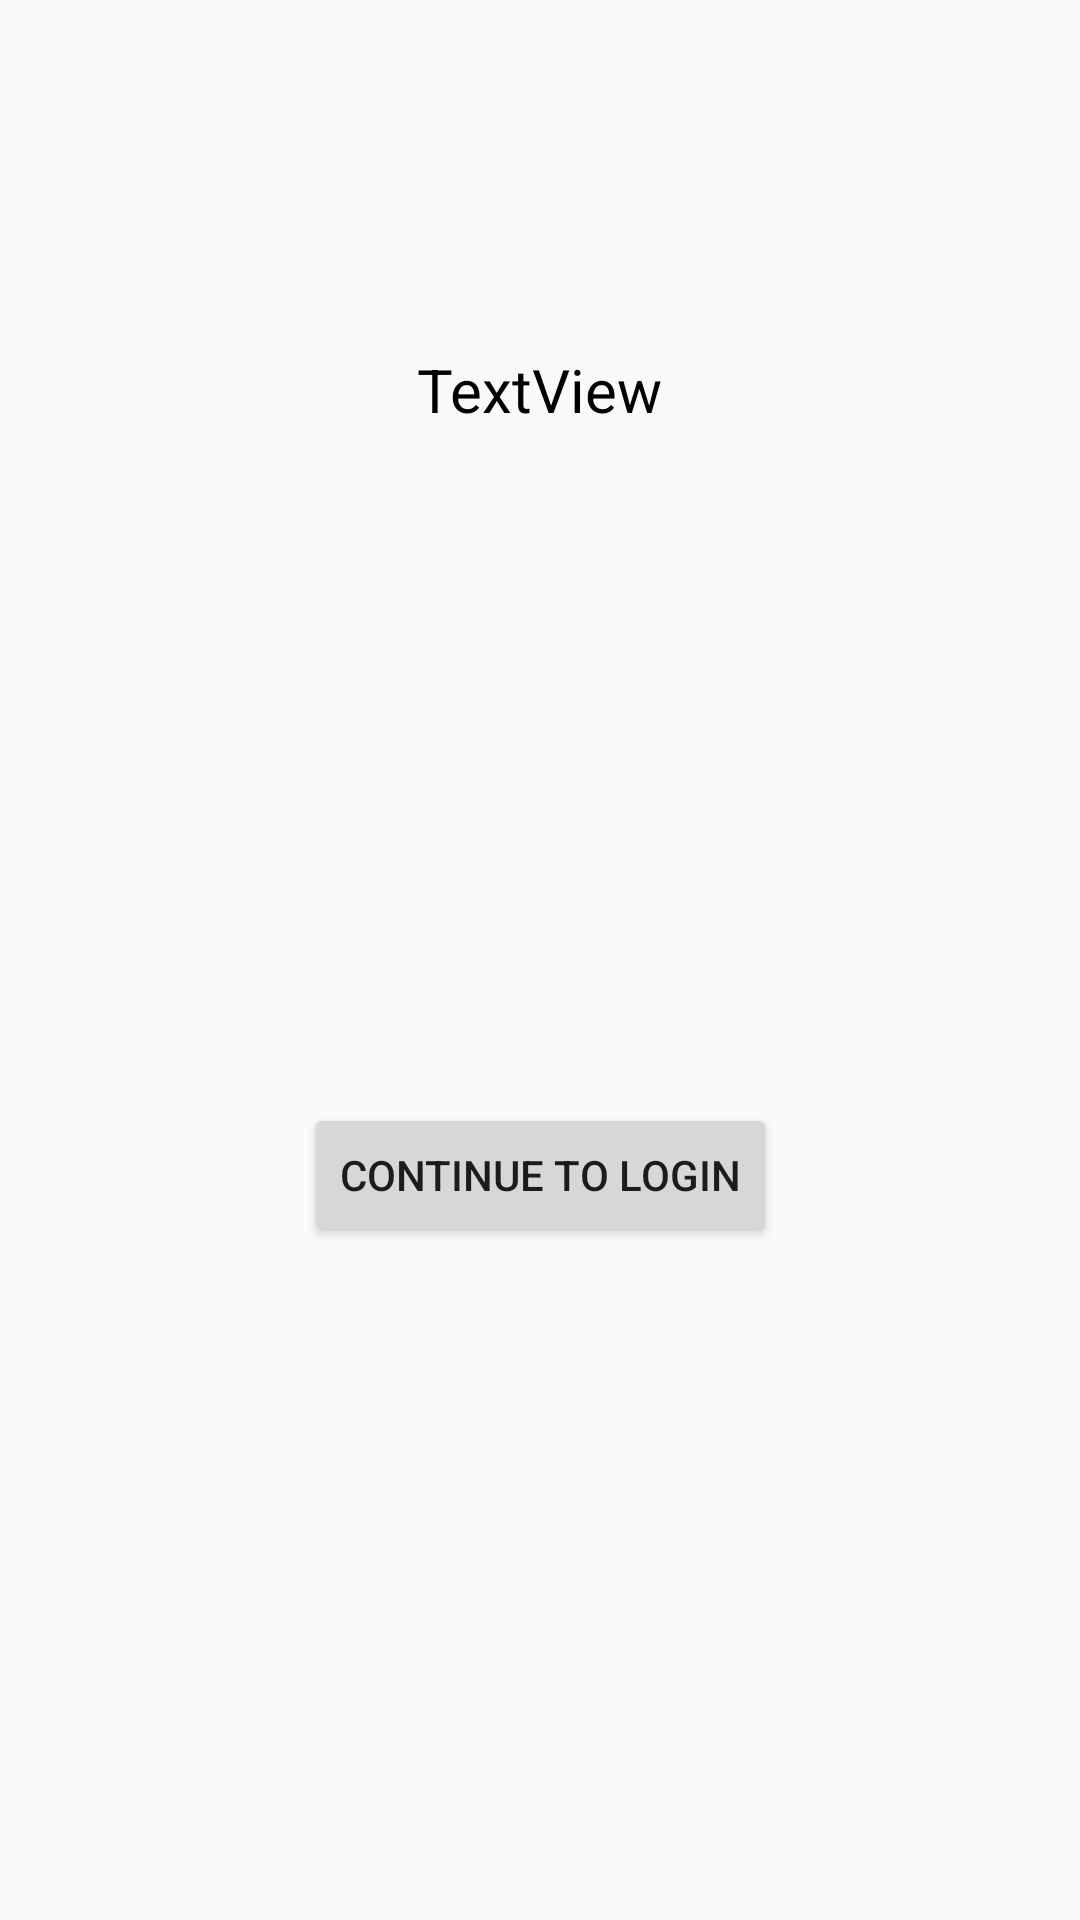

Produce the Android XML layout that renders to this screen, including the resource entries it uses.
<!-- AndroidManifest.xml: application theme Theme.AppCompat.Light -->
<!-- res/layout/activity_registered.xml -->
<?xml version="1.0" encoding="utf-8"?>
<androidx.constraintlayout.widget.ConstraintLayout xmlns:android="http://schemas.android.com/apk/res/android"
    xmlns:app="http://schemas.android.com/apk/res-auto"
    xmlns:tools="http://schemas.android.com/tools"
    android:layout_width="match_parent"
    android:layout_height="match_parent"
    tools:context=".ui.RegisteredActivity">

    <TextView
        android:id="@+id/registeredDetails"
        android:layout_width="wrap_content"
        android:layout_height="wrap_content"
        android:paddingHorizontal="20dp"
        android:text="TextView"
        android:textColor="#000000"
        android:textSize="20sp"
        app:layout_constraintBottom_toBottomOf="parent"
        app:layout_constraintEnd_toEndOf="parent"
        app:layout_constraintHorizontal_bias="0.5"
        app:layout_constraintStart_toStartOf="parent"
        app:layout_constraintTop_toTopOf="parent"
        app:layout_constraintVertical_bias="0.19" />

    <Button
        android:id="@+id/buttonToLogin"
        android:layout_width="wrap_content"
        android:layout_height="wrap_content"
        android:text="Continue to Login"
        app:layout_constraintBottom_toBottomOf="parent"
        app:layout_constraintEnd_toEndOf="parent"
        app:layout_constraintStart_toStartOf="parent"
        app:layout_constraintTop_toBottomOf="@+id/registeredDetails" />

</androidx.constraintlayout.widget.ConstraintLayout>
<!-- resources referenced by this layout -->
<resources>

</resources>
